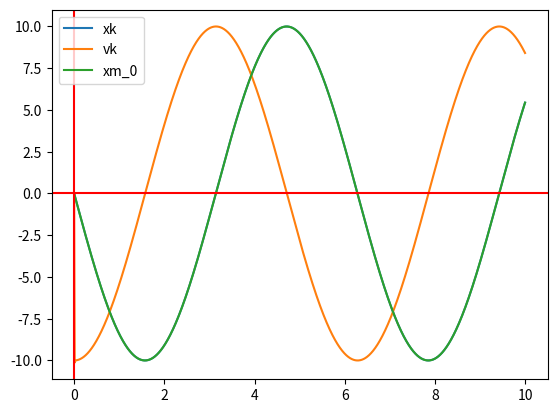

Reproduce this figure in Python.
import random
import matplotlib.pyplot as plt
import numpy as np

dt = 0.001

xk_0=0
vk_0 = 0
a = 0.45
b = 0.1
t = np.linspace(0,10,10000)
xk_1 = []
vk_1 = []
xm_0 = -10*np.sin(t)

for xm in xm_0:
    # xm = random.random()*100
    # xm_0.append(xm)
    xk = xk_0 + vk_0*dt
    vk = vk_0

    rk = xm - xk
    xk +=a*rk
    vk += (b*rk)/dt

    xk_0 = xk
    vk_0 = vk 

    xk_1.append(xk_0)
    vk_1.append(vk_0)

plt.plot(t, xk_1, label='xk')
plt.plot(t, vk_1, label ='vk')
plt.plot(t, xm_0,label='xm_0')

plt.axhline(0, color='red')
plt.axvline(0, color='red')

plt.legend()

plt.show()